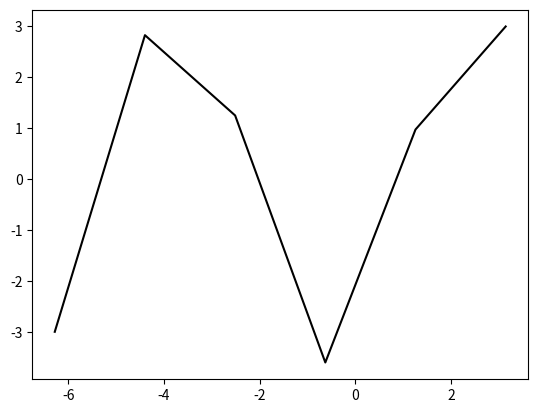

This chart was generated by the following Python code:
#差值法介紹、python
import numpy as np
import matplotlib.pyplot as plt
from scipy.interpolate import interp1d
from scipy.interpolate import lagrange

x=np.linspace(-2*np.pi,np.pi,200)
y=2*np.sin(x)-3*np.cos(x)

xi=np.linspace(-2*np.pi,np.pi,6)
yi=2*np.sin(xi)-3*np.cos(xi)

f=interp1d(xi,yi,kind='cubic')

#ynew=f(x)
plt.plot(xi,yi,'k')
plt.show()